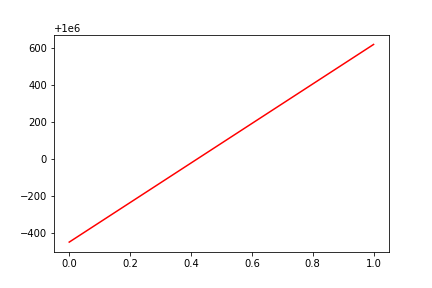

Source data for this figure (header and first rows):
, date, assets
0, 0, 999553
1, 20160309, 1000622
